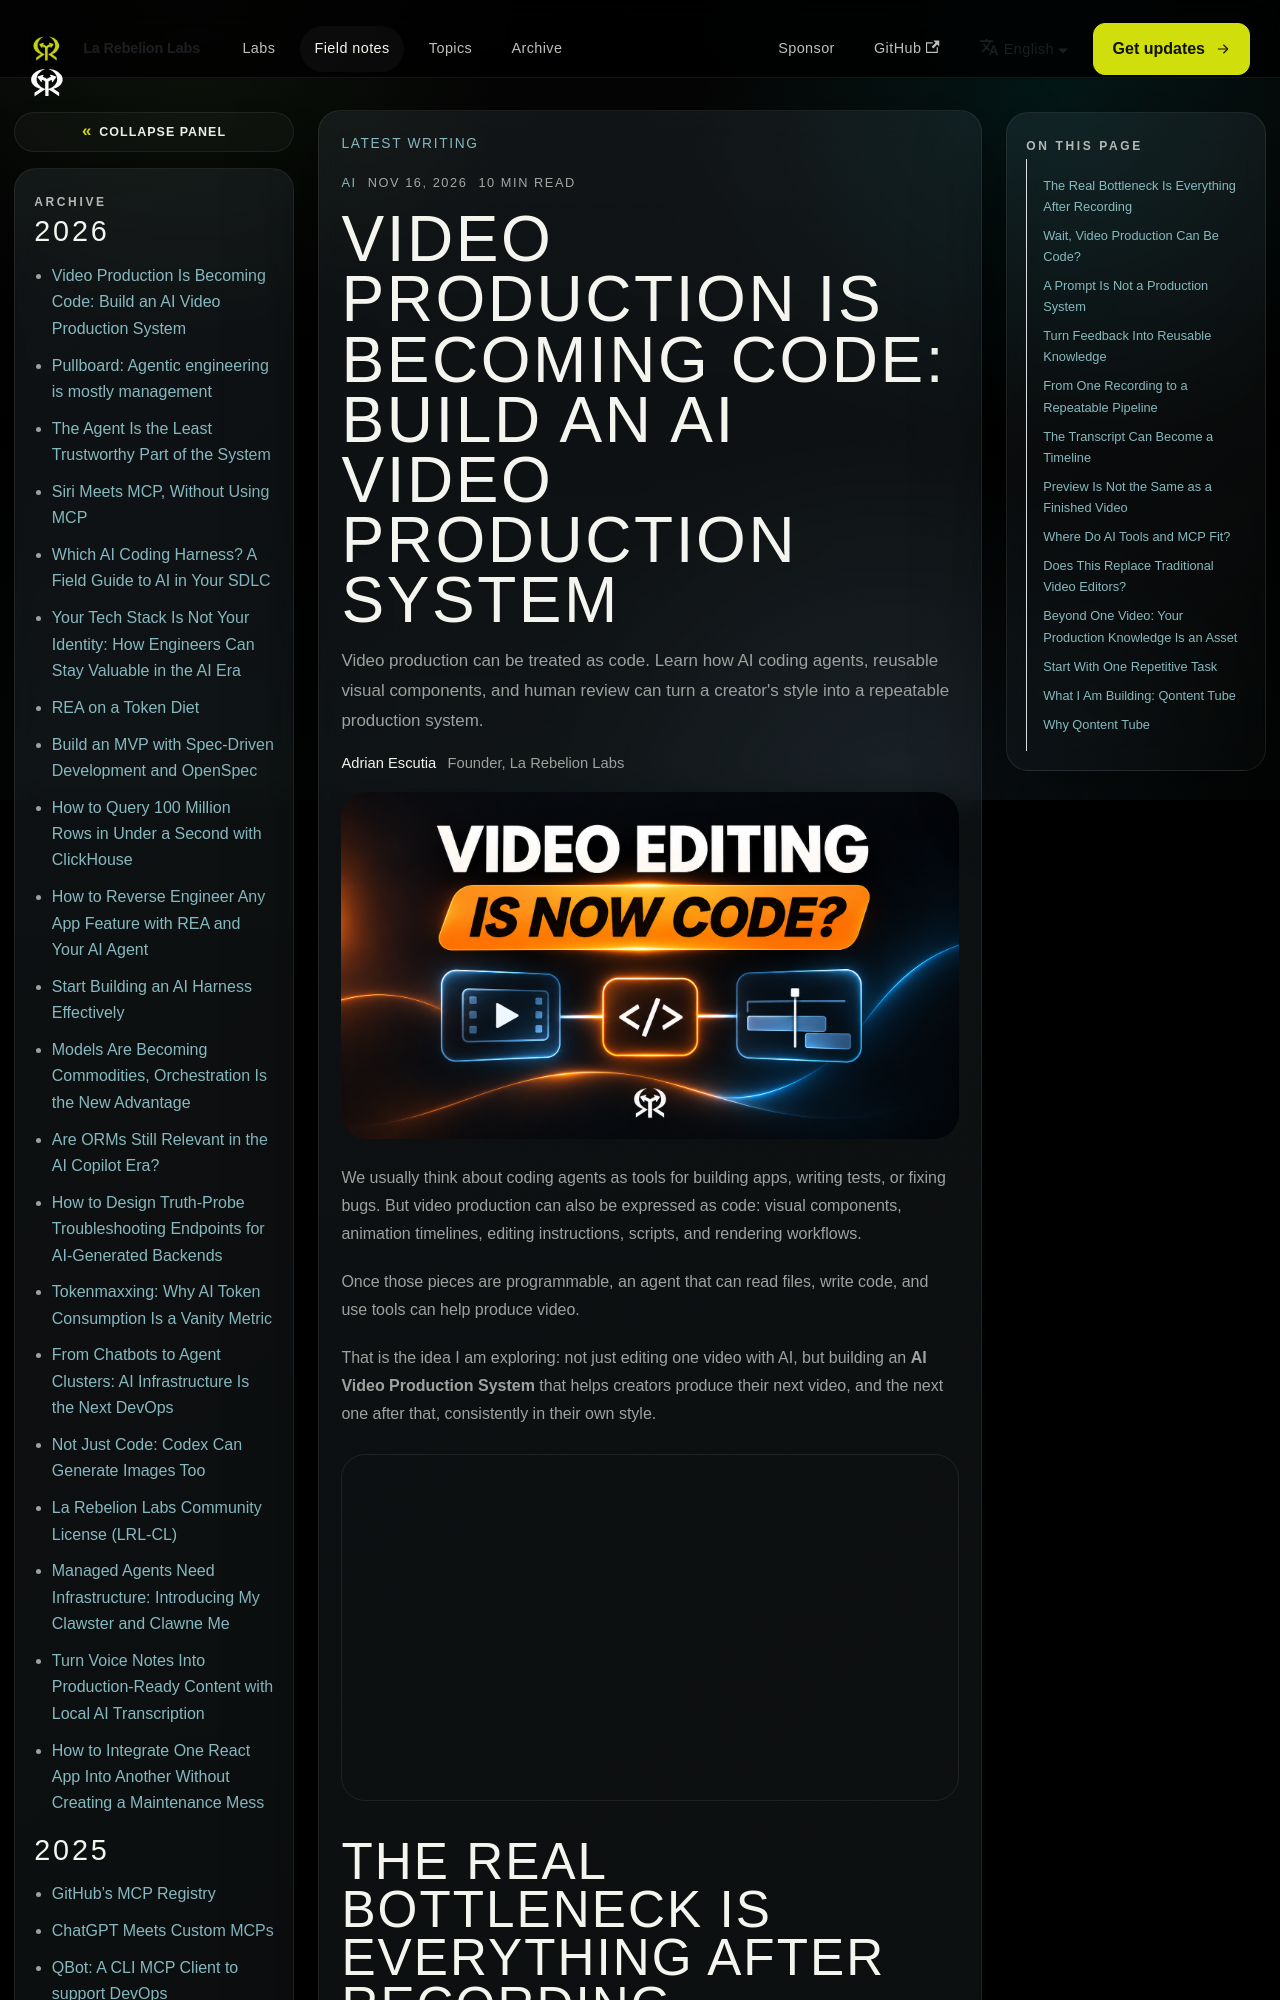

repository: la-rebelion/rebelion-blog · page: ai/video-editing-is-becoming-code.html · generator: docusaurus

---
title: "Video Production Is Becoming Code: Build an AI Video Production System"
description: "Video production can be treated as code. Learn how AI coding agents, reusable visual components, and human review can turn a creator's style into a repeatable production system."
authors: [adrianescutia]
date: 2026-11-17T00:00:00Z
tags: [AI, Coding Agents, Video Production, Content Creation, Automation, Qontent Tube]
keywords: [AI video production, video as code, AI coding agents, programmable video, reusable video templates, content creation workflow]
image: /img/blog/video-editing-is-now-code.png
---

import Head from '@docusaurus/Head';
import harnessPoster from '/img/blog/video-editing-is-now-code.png';

<Head>
  <meta property="og:image" content={harnessPoster} />
</Head>

We usually think about coding agents as tools for building apps, writing tests, or fixing bugs. But video production can also be expressed as code: visual components, animation timelines, editing instructions, scripts, and rendering workflows.

Once those pieces are programmable, an agent that can read files, write code, and use tools can help produce video.

That is the idea I am exploring: not just editing one video with AI, but building an **AI Video Production System** that helps creators produce their next video, and the next one after that, consistently in their own style.

{/* truncate */}

<MediaEmbed url="https://youtu.be/oM93BjszcGQ?si=K_ZYV1sxYTL1mbH6&autoplay=1" />
